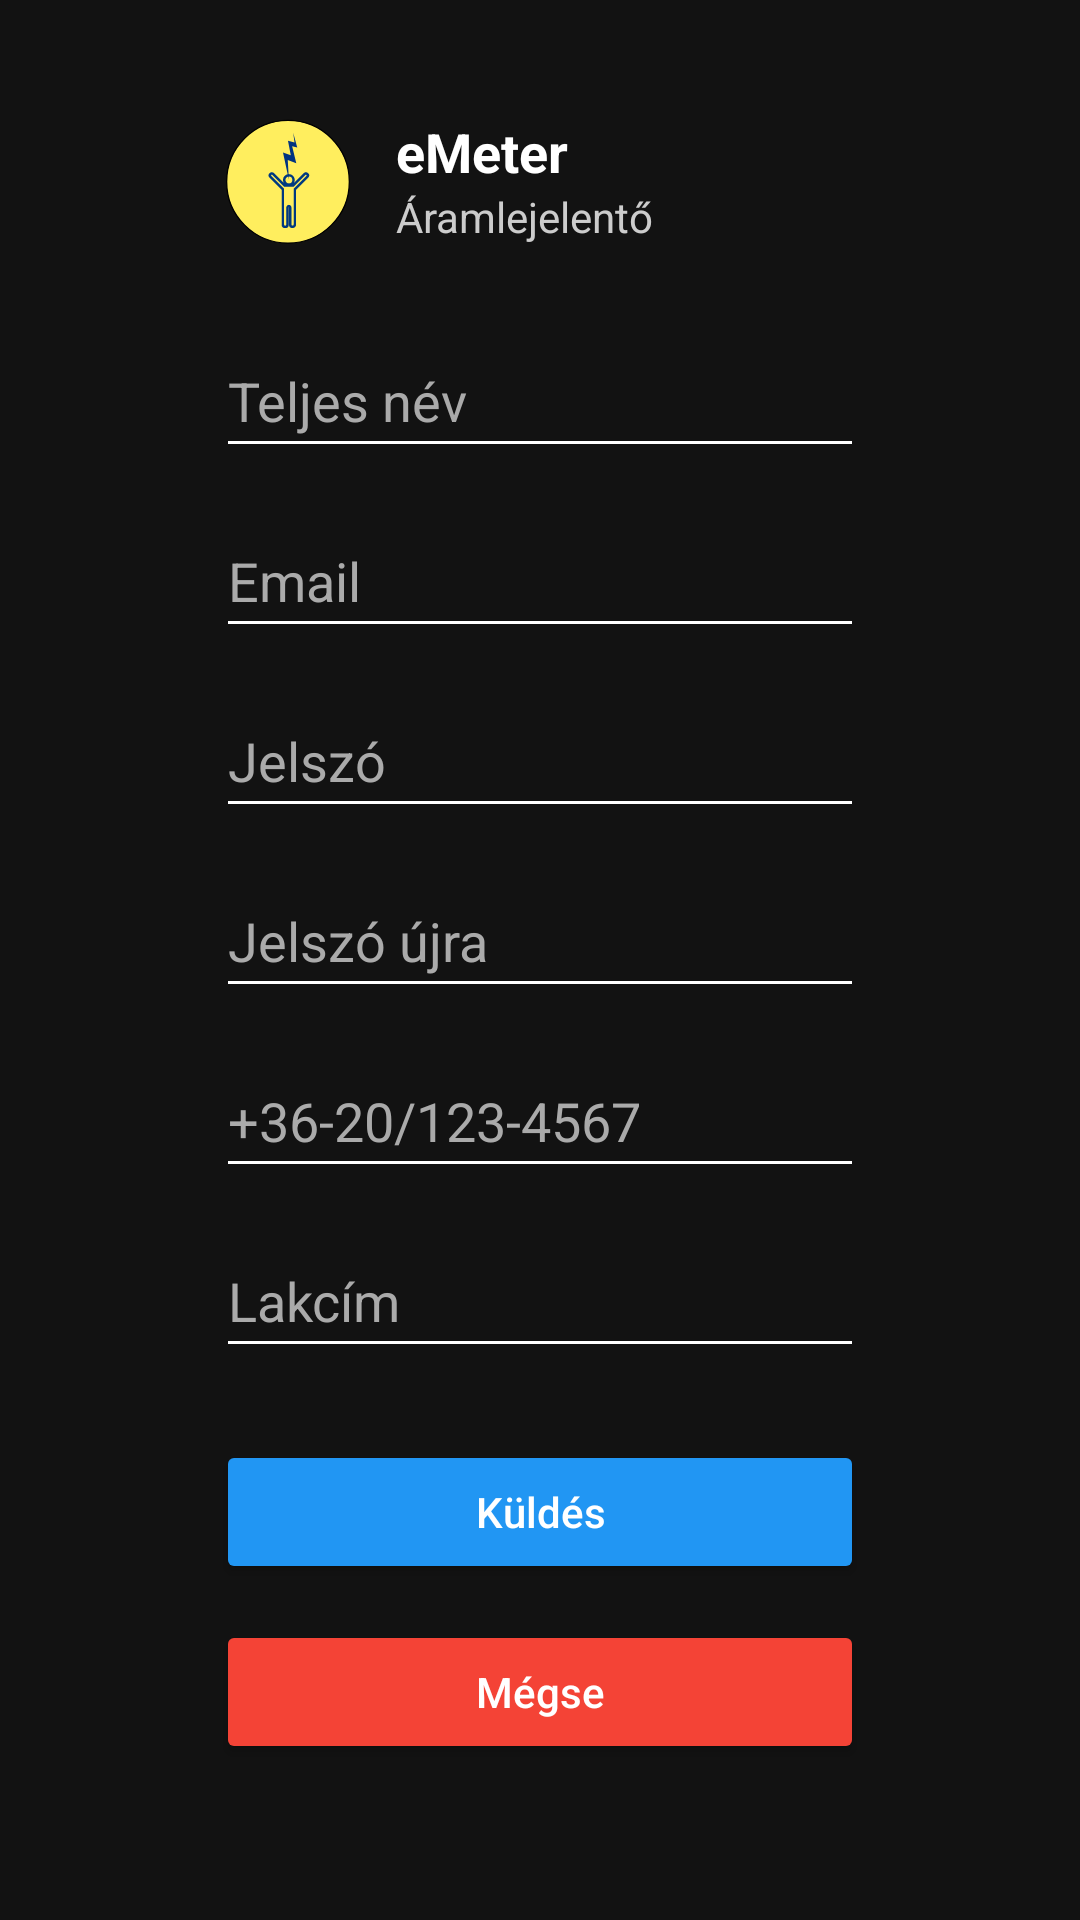

Produce the Android XML layout that renders to this screen, including the resource entries it uses.
<!-- AndroidManifest.xml: application theme Theme.EMeter -->
<!-- res/layout/activity_register.xml -->
<?xml version="1.0" encoding="utf-8"?>
<androidx.constraintlayout.widget.ConstraintLayout xmlns:android="http://schemas.android.com/apk/res/android"
    xmlns:app="http://schemas.android.com/apk/res-auto"
    android:id="@+id/registerLayout"
    android:layout_width="match_parent"
    android:layout_height="match_parent"
    android:background="#121212"
    android:padding="24dp">

    <ScrollView
        android:layout_width="0dp"
        android:layout_height="0dp"
        android:fillViewport="true"
        app:layout_constraintTop_toTopOf="parent"
        app:layout_constraintBottom_toBottomOf="parent"
        app:layout_constraintStart_toStartOf="parent"
        app:layout_constraintEnd_toEndOf="parent">

        <LinearLayout
            android:layout_width="match_parent"
            android:layout_height="wrap_content"
            android:orientation="vertical">

            <include layout="@layout/header_logo" />

            <EditText
                android:id="@+id/fullNameEditText"
                android:layout_width="match_parent"
                android:layout_height="48dp"
                android:layout_marginTop="12dp"
                android:layout_marginStart="48dp"
                android:layout_marginEnd="48dp"
                android:backgroundTint="#FFFFFF"
                android:hint="@string/fullName"
                android:inputType="text"
                android:textColor="#FFFFFF"
                android:textColorHint="#AAAAAA" />

            <EditText
                android:id="@+id/emailEditText"
                android:layout_width="match_parent"
                android:layout_height="48dp"
                android:layout_marginTop="12dp"
                android:layout_marginStart="48dp"
                android:layout_marginEnd="48dp"
                android:backgroundTint="#FFFFFF"
                android:hint="@string/email"
                android:inputType="textEmailAddress"
                android:textColor="#FFFFFF"
                android:textColorHint="#AAAAAA" />

            <EditText
                android:id="@+id/passwordEditText"
                android:layout_width="match_parent"
                android:layout_height="48dp"
                android:layout_marginTop="12dp"
                android:layout_marginStart="48dp"
                android:layout_marginEnd="48dp"
                android:backgroundTint="#FFFFFF"
                android:hint="@string/password"
                android:inputType="textPassword"
                android:textColor="#FFFFFF"
                android:textColorHint="#AAAAAA" />

            <EditText
                android:id="@+id/passwordAgainEditText"
                android:layout_width="match_parent"
                android:layout_height="48dp"
                android:layout_marginTop="12dp"
                android:layout_marginStart="48dp"
                android:layout_marginEnd="48dp"
                android:backgroundTint="#FFFFFF"
                android:hint="@string/passwordAgain"
                android:inputType="textPassword"
                android:textColor="#FFFFFF"
                android:textColorHint="#AAAAAA" />

            <EditText
                android:id="@+id/phoneEditText"
                android:layout_width="match_parent"
                android:layout_height="48dp"
                android:layout_marginTop="12dp"
                android:layout_marginStart="48dp"
                android:layout_marginEnd="48dp"
                android:backgroundTint="#FFFFFF"
                android:hint="@string/phoneNumber"
                android:inputType="phone"
                android:maxLength="20"
                android:textColor="#FFFFFF"
                android:textColorHint="#AAAAAA" />

            <EditText
                android:id="@+id/addressEditText"
                android:layout_width="match_parent"
                android:layout_height="48dp"
                android:layout_marginTop="12dp"
                android:layout_marginStart="48dp"
                android:layout_marginEnd="48dp"
                android:backgroundTint="#FFFFFF"
                android:hint="@string/address"
                android:inputType="textPostalAddress"
                android:textColor="#FFFFFF"
                android:textColorHint="#AAAAAA" />

            <Button
                android:id="@+id/registerConfirmButton"
                android:layout_width="match_parent"
                android:layout_height="wrap_content"
                android:layout_marginTop="24dp"
                android:layout_marginStart="48dp"
                android:layout_marginEnd="48dp"
                android:backgroundTint="#2196F3"
                android:text="@string/send"
                android:textAllCaps="false"
                android:textColor="#FFFFFF" />

            <Button
                android:id="@+id/registerCancelButton"
                android:layout_width="match_parent"
                android:layout_height="wrap_content"
                android:layout_marginTop="12dp"
                android:layout_marginStart="48dp"
                android:layout_marginEnd="48dp"
                android:backgroundTint="#F44336"
                android:onClick="cancel"
                android:text="@string/cancel"
                android:textAllCaps="false"
                android:textColor="#FFFFFF" />
        </LinearLayout>
    </ScrollView>
</androidx.constraintlayout.widget.ConstraintLayout>
<!-- res/layout/header_logo.xml (included above) -->
<?xml version="1.0" encoding="utf-8"?>
<androidx.constraintlayout.widget.ConstraintLayout xmlns:android="http://schemas.android.com/apk/res/android"
    xmlns:app="http://schemas.android.com/apk/res-auto"
    android:layout_width="match_parent"
    android:layout_height="72dp"
    android:background="#121212"
    android:paddingStart="48dp"
    android:paddingEnd="48dp">

    
    <ImageView
        android:id="@+id/logoImage"
        android:layout_width="48dp"
        android:layout_height="48dp"
        android:contentDescription="@string/logoDescription"
        android:src="@drawable/logo"
        app:layout_constraintBottom_toBottomOf="parent"
        app:layout_constraintStart_toStartOf="parent"
        app:layout_constraintTop_toTopOf="parent" />

    
    <LinearLayout
        android:id="@+id/logoTextLayout"
        android:layout_width="0dp"
        android:layout_height="wrap_content"
        android:layout_marginStart="12dp"
        android:gravity="center_vertical"
        android:orientation="vertical"
        app:layout_constraintBottom_toBottomOf="parent"
        app:layout_constraintEnd_toStartOf="@id/logoutButton"
        app:layout_constraintStart_toEndOf="@id/logoImage"
        app:layout_constraintTop_toTopOf="parent">

        <TextView
            android:id="@+id/appTitle"
            android:layout_width="wrap_content"
            android:layout_height="wrap_content"
            android:text="@string/app_name"
            android:textColor="#FFFFFF"
            android:textSize="18sp"
            android:textStyle="bold" />

        <TextView
            android:id="@+id/appSubtitle"
            android:layout_width="wrap_content"
            android:layout_height="wrap_content"
            android:text="@string/description"
            android:textColor="#CCCCCC"
            android:textSize="14sp" />
    </LinearLayout>

    
    <ImageButton
        android:id="@+id/logoutButton"
        android:layout_width="36dp"
        android:layout_height="36dp"
        android:background="?attr/selectableItemBackgroundBorderless"
        android:contentDescription="@string/logout"
        android:src="@drawable/logout"
        android:visibility="gone"
        app:layout_constraintBottom_toBottomOf="parent"
        app:layout_constraintEnd_toEndOf="parent"
        app:layout_constraintTop_toTopOf="parent"
        app:tint="#FFFFFF" />
</androidx.constraintlayout.widget.ConstraintLayout>
<!-- resources referenced by this layout -->
<resources>
  <!-- drawable logo (drawable) -->
  <vector xmlns:android="http://schemas.android.com/apk/res/android"
      android:width="708.66dp"
      android:height="708.66dp"
      android:viewportWidth="708.66"
      android:viewportHeight="708.66">
      <path
          android:fillColor="#FFEE5E"
          android:pathData="m656.14,362.95a301.85,301.85 0,1 1,-603.71 0,301.85 301.85,0 1,1 603.71,0z"
          android:strokeWidth="6.44"
          android:strokeColor="#000000" />
      <path
          android:fillColor="#FFEE5E"
          android:pathData="m381.55,354.26c0,12.69 -10.29,22.98 -22.98,22.98 -12.69,0 -22.98,-10.29 -22.98,-22.98 0,-12.69 10.29,-22.98 22.98,-22.98 12.69,0 22.98,10.29 22.98,22.98zM274.75,322.16c-2.47,0 -4.95,0.93 -6.84,2.82 -3.77,3.77 -3.77,9.9 0,13.68l61.14,61.07 0,70.39 0,19.24 0,84.26c0,6.35 5.18,11.46 11.53,11.46 6.35,0 11.46,-5.12 11.46,-11.46l0,-84.26c0,-1.81 0.76,-3.44 1.94,-4.63 1.18,-1.18 2.82,-1.94 4.63,-1.94 1.81,0 3.44,0.76 4.63,1.94 1.18,1.18 1.88,2.82 1.88,4.63l0,84c0,6.35 5.12,11.46 11.46,11.46 6.35,0 11.53,-5.12 11.53,-11.46l0,-84 0,-19.51 0,-70.12 61.14,-61.07c3.77,-3.77 3.77,-9.9 0,-13.68 -1.89,-1.89 -4.36,-2.82 -6.84,-2.82 -2.47,0 -4.95,0.93 -6.84,2.82l-56.58,56.58 -40.89,0 -56.51,-56.58c-1.89,-1.89 -4.36,-2.82 -6.84,-2.82z"
          android:strokeWidth="12.16149902"
          android:strokeColor="#003980" />
      <path
          android:fillColor="#003380"
          android:pathData="m358.57,352.72 l-5.4,-96.36 41.92,15.04 -20.38,-83.69 25.13,6.84 -19.96,-73.09 6.55,47.82 -32.22,-8.7 13.84,71.54 -38.36,-12.82z"
          android:strokeColor="#00000000" />
  </vector>
  <string name="address">Lakcím</string>
  <string name="app_name">eMeter</string>
  <string name="cancel">Mégse</string>
  <string name="description">Áramlejelentő</string>
  <string name="email">Email</string>
  <string name="fullName">Teljes név</string>
  <string name="logoDescription">Az applikáció logója.</string>
  <string name="logout">Kijelentkezés</string>
  <string name="password">Jelszó</string>
  <string name="passwordAgain">Jelszó újra</string>
  <string name="phoneNumber">+36-20/123-4567</string>
  <string name="send">Küldés</string>
  <style name="Theme.EMeter" parent="Base.Theme.EMeter" />
  <style name="Base.Theme.EMeter" parent="Theme.Material3.DayNight.NoActionBar">
          
          
          <item name="android:windowBackground">@android:color/black</item>
      </style>
</resources>
